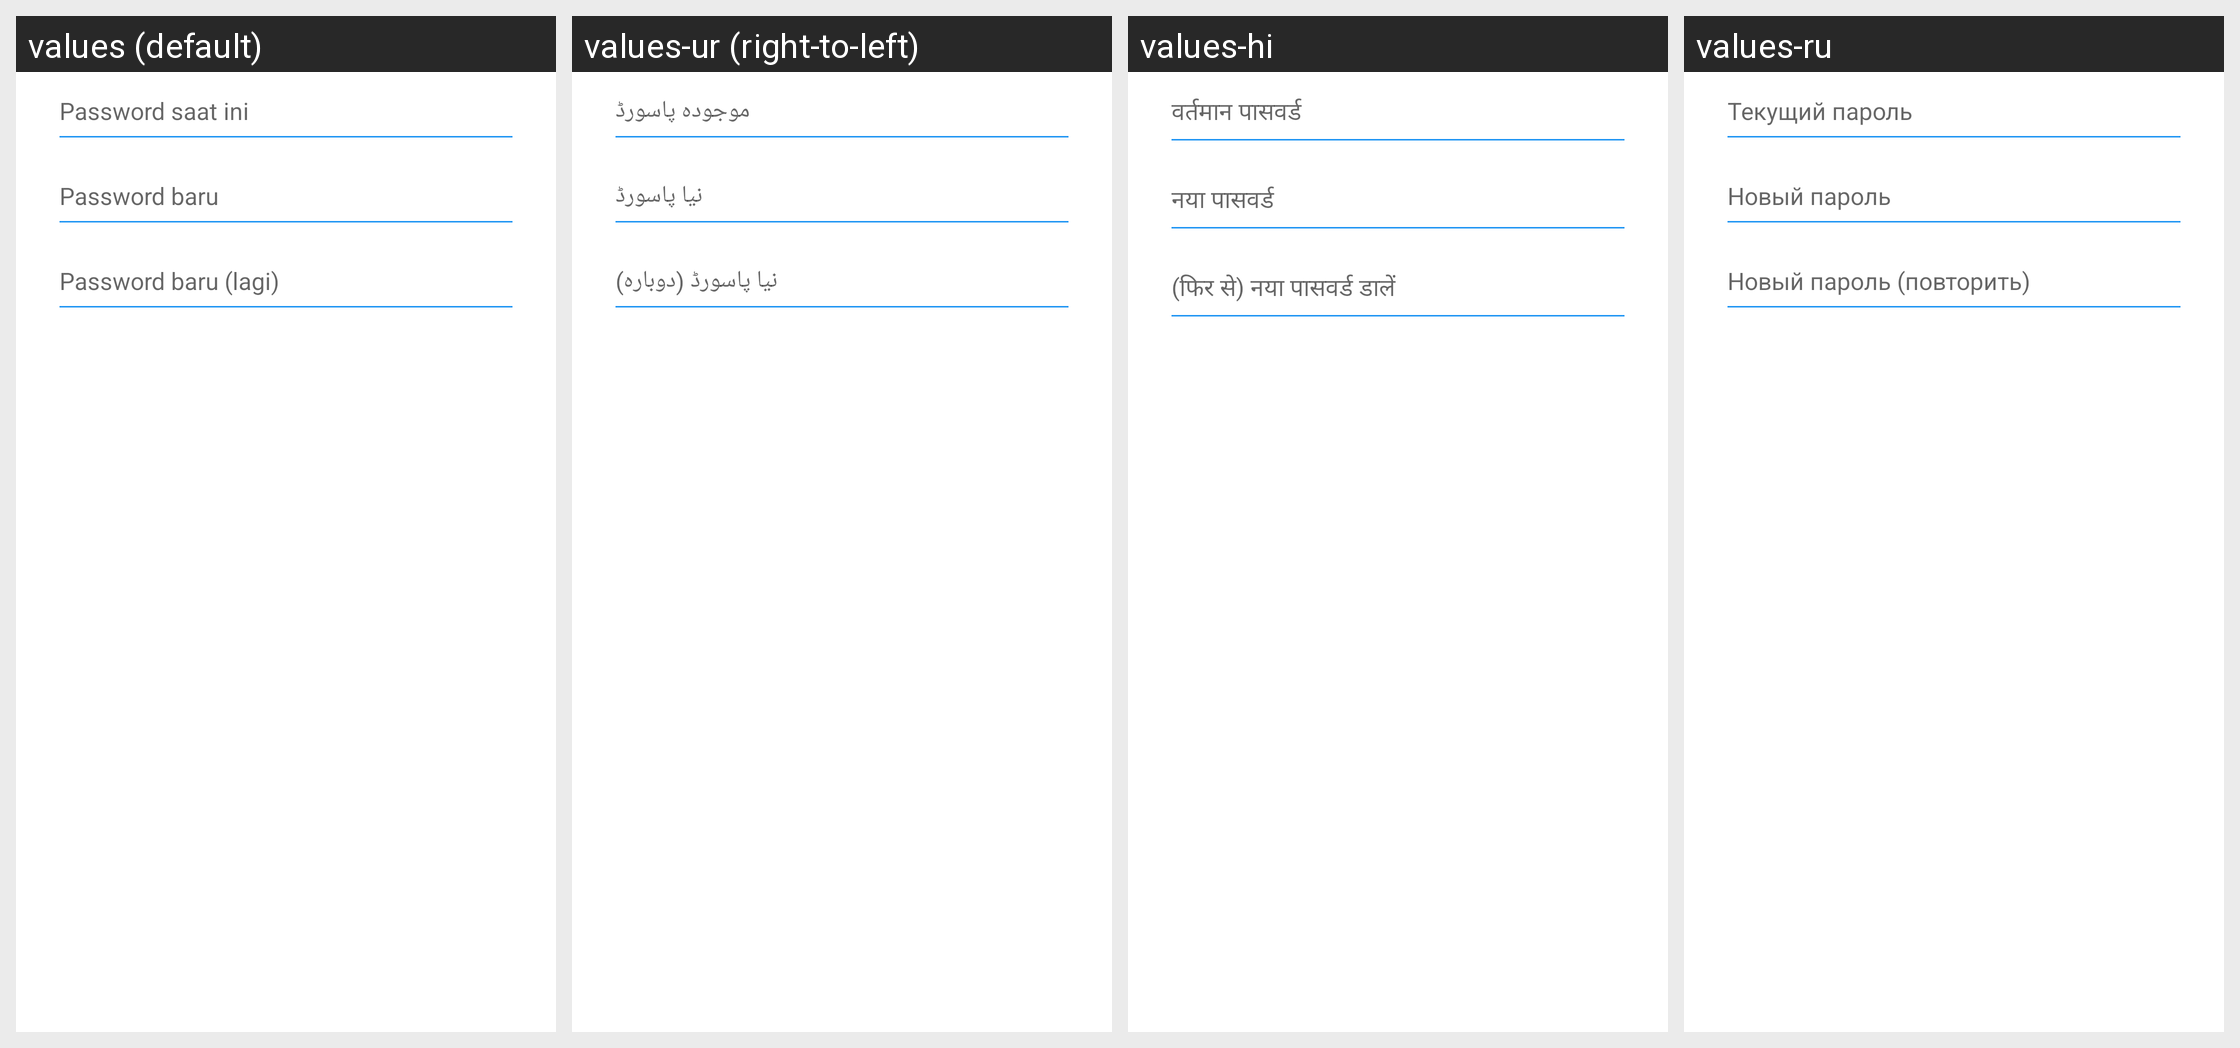

For this localized Android screen grid, give each drawn string resource with its value in every locale shown.
Android screen res/layout/dialog_change_password.xml rendered under 4 locales, left to right: values (default), values-ur (right-to-left), values-hi, values-ru. Device: Nexus 5 (rendered at 1080×1920; each locale shown at half size, 540×960, under a caption strip naming it); theme AppTheme.
Other locales in the repository, not shown: values-ar, values-az, values-de, values-en, values-fr, values-tr, values-uk.
Strings drawn on this screen, with the default value and each locale's value (text and hints the layout hard-codes, and strings that could not be matched under every locale, appear in the picture but are not listed):

current_password
  values: Password saat ini
  values-ur: موجودہ پاسورڈ
  values-hi: वर्तमान पासवर्ड
  values-ru: Текущий пароль

new_password
  values: Password baru
  values-ur: نیا پاسورڈ
  values-hi: नया पासवर्ड
  values-ru: Новый пароль

new_password_again
  values: Password baru (lagi)
  values-ur: نیا پاسورڈ (دوبارہ)
  values-hi: (फिर से) नया पासवर्ड डालें
  values-ru: Новый пароль (повторить)
